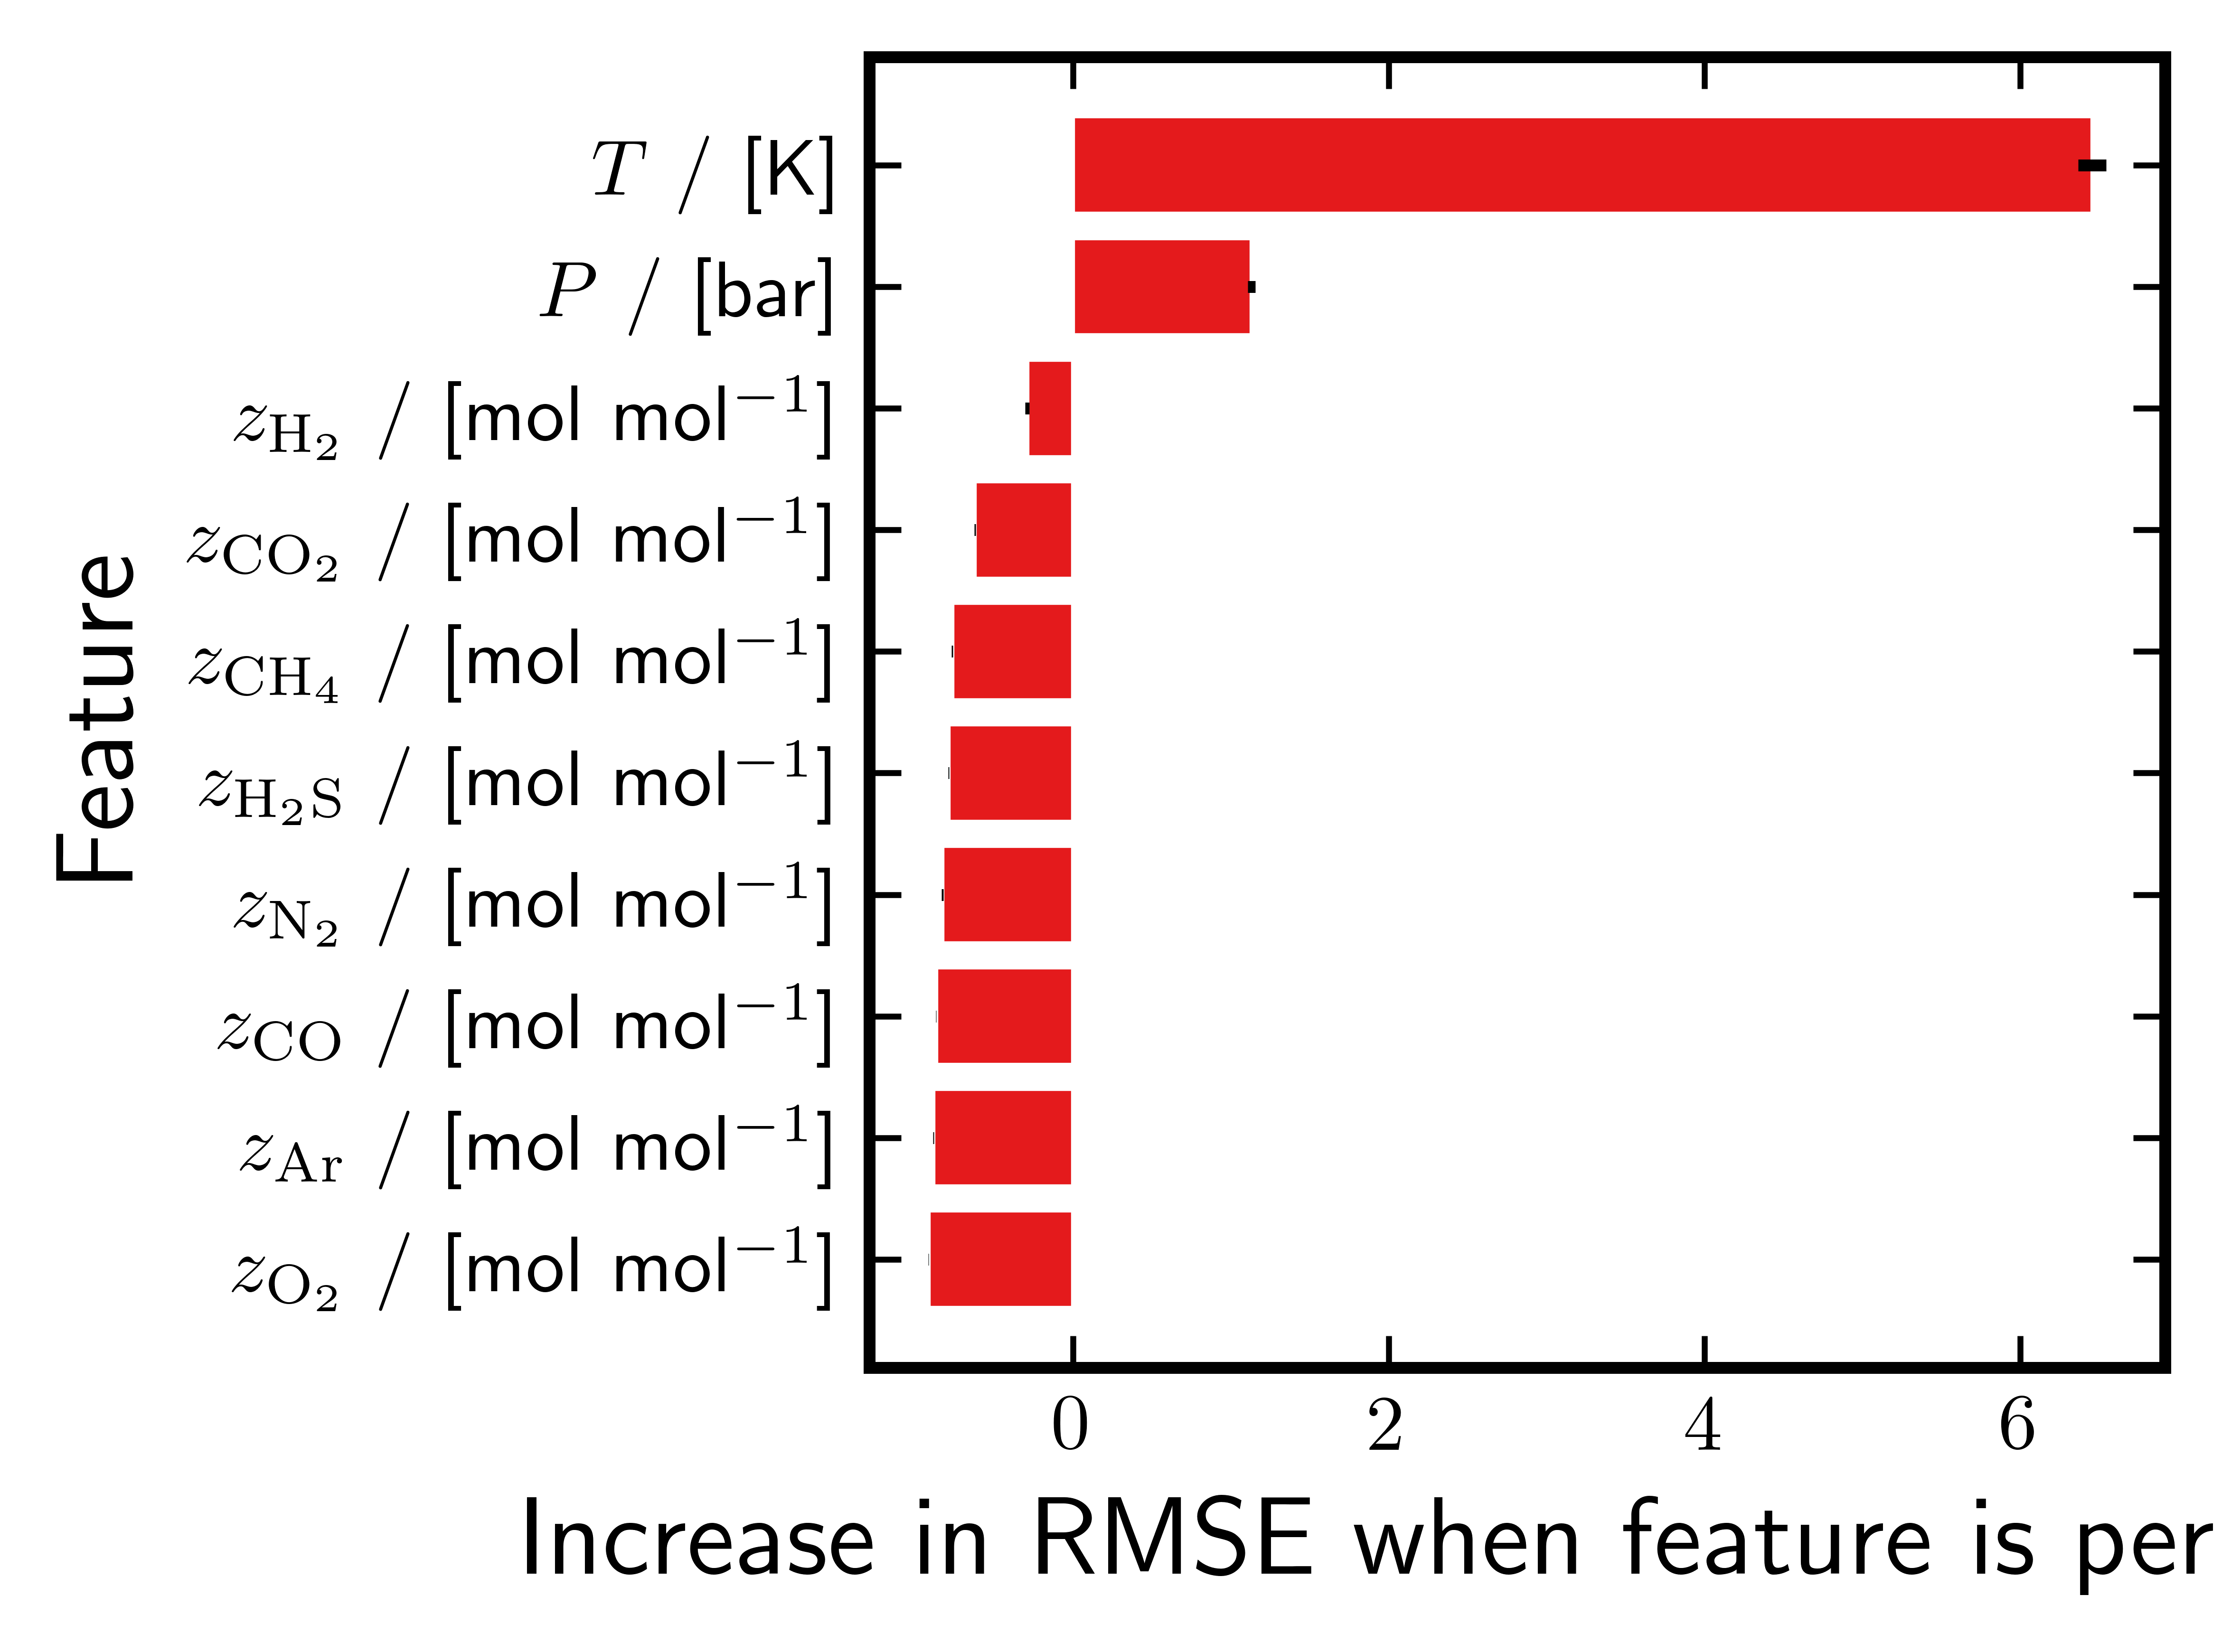

The data file committed next to this chart (first rows):
feature, importance_mean, importance_std
temperature, 6.455, 0.08835
pressure, 1.13, 0.02387
z_hydrogen, -0.29, 0.01376
z_carbon dioxide, -0.6219, 0.004959
z_methane, -0.7646, 0.004093
z_hydrogen sulfide, -0.7882, 0.002595
z_nitrogen, -0.828, 0.006487
z_carbon monoxide, -0.8669, 0.001622
z_argon, -0.8835, 0.003295
z_oxygen, -0.9158, 0.001027
